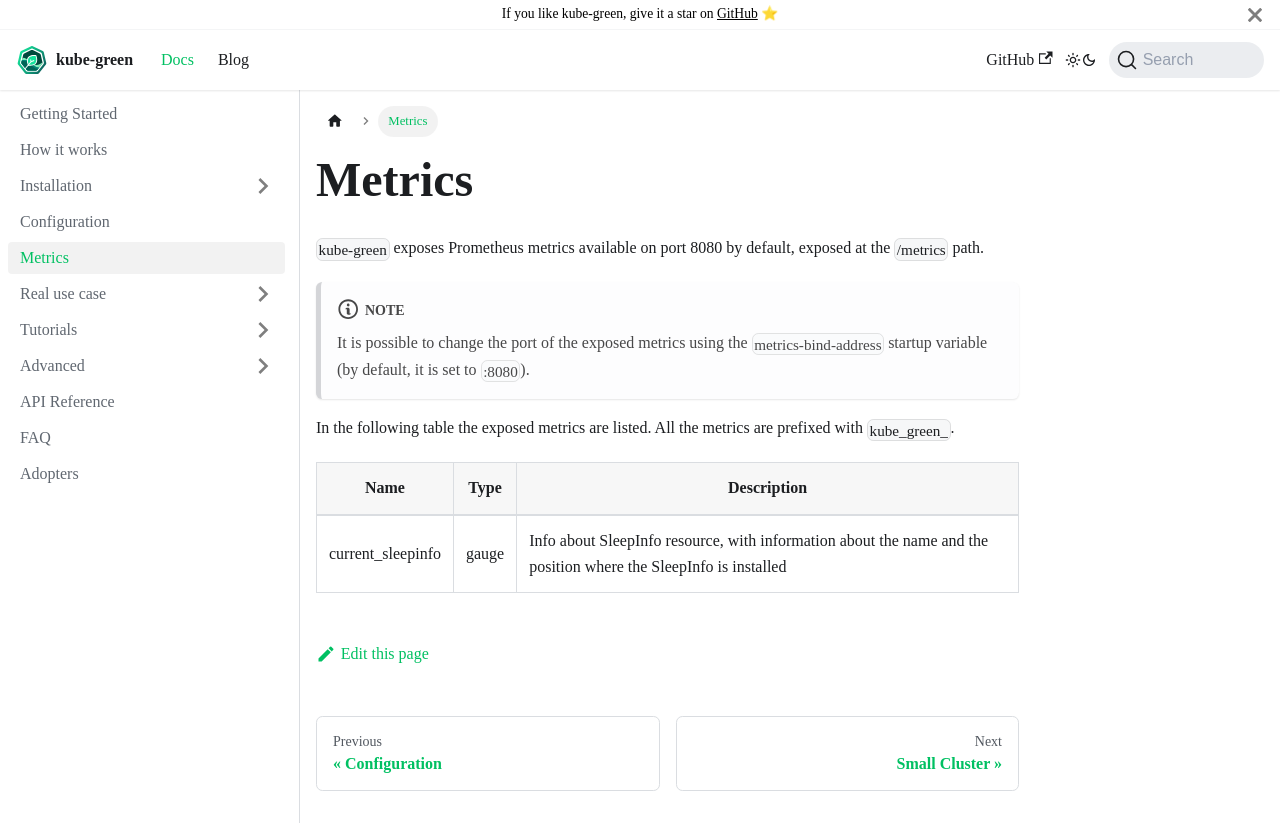

repository: kube-green/kube-green.github.io · page: docs/metrics/index.html · generator: docusaurus

---
sidebar_position: 4
---

# Metrics

`kube-green` exposes Prometheus metrics available on port 8080 by default, exposed at the `/metrics` path.

:::note
It is possible to change the port of the exposed metrics using the `metrics-bind-address` startup variable (by default, it is set to `:8080`).
:::

In the following table the exposed metrics are listed. All the metrics are prefixed with `kube_green_`.

| Name              | Type  | Description                   |
|-------------------|-------|-------------------------------|
| current_sleepinfo | gauge | Info about SleepInfo resource, with information about the name and the position where the SleepInfo is installed |
